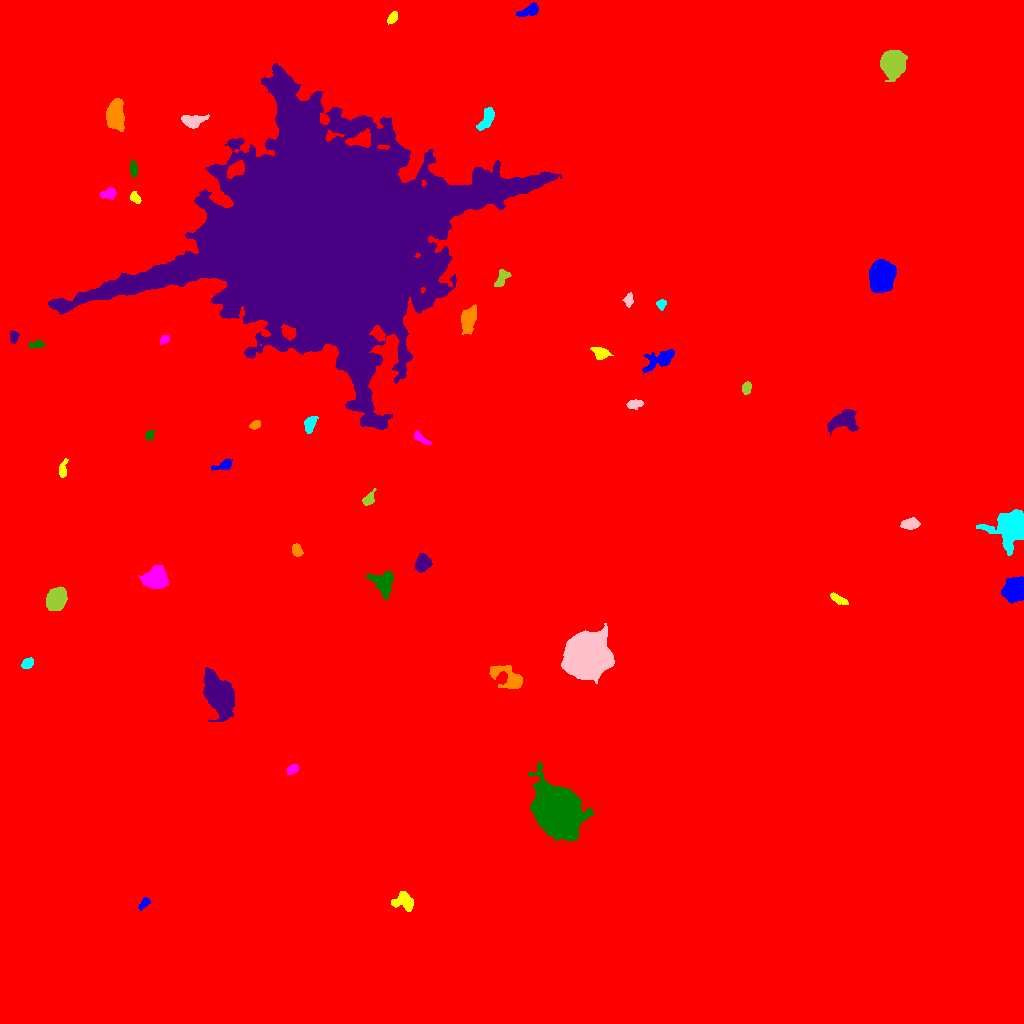

Data behind this chart, as committed beside it:
ID, X, Y, A, B, theta, total_flux, mu_max, mu_median, mu_mean, R_fwhm, R_e, R10, R90, x_start, x_end, y_start, y_end, area, greylevel
0, 481.1, 552.6, 292.4, 267.9, -0.6412, 5354412, 71.0, 5.0, 5.91, 8.686, 247.8, 92.07, 411.2, 0, 1023, 0, 1023, 905994, 5.91
1, 144.2, 120, 3.766, 1.711, 0.7896, 325.0, 7.0, 3.0, 3.25, 3.613, 2.985, 1.128, 4.787, 138, 150, 113, 126, 100, 19.25
2, 403.5, 122.9, 5.19, 4.271, -0.4403, 1398, 12.0, 4.0, 4.804, 5.528, 5.382, 2.034, 8.425, 391, 413, 112, 132, 291, 19.8
3, 292.9, 254.6, 3.002, 2.009, 0.5099, 426.0, 9.0, 5.0, 4.057, 4.146, 3.192, 1.128, 4.754, 287, 298, 249, 259, 105, 21.06
4, 558, 211, 11.8, 9.132, -0.9408, 69749, 104.0, 17.0, 27.37, 12.31, 12.46, 4.82, 21.66, 527, 593, 182, 261, 2548, 42.37
5, 218.8, 329.1, 10.42, 5.592, -1.187, 11488, 27.0, 9.0, 10.25, 10.56, 9.424, 3.742, 15.23, 203, 234, 302, 356, 1121, 26.25
6, 509.8, 344.7, 8.909, 4.871, -0.5996, 1653, 9.0, 3.0, 3.641, 6.887, 6.206, 2.459, 10.16, 489, 522, 335, 358, 454, 24.64
7, 27.67, 359.6, 2.954, 2.21, 0.6003, 418.0, 7.0, 3.0, 3.542, 4.26, 3.29, 1.262, 5.109, 21, 33, 355, 366, 118, 19.54
8, 586.1, 366.9, 8.869, 8.432, 0.6169, 92292, 194.0, 26.0, 45.2, 10.11, 10.42, 3.989, 18.53, 561, 614, 340, 400, 2042, 79.2
9, 56.46, 424.2, 5.483, 4.156, 1.023, 5483, 27.0, 13.0, 12.78, 7.979, 6.232, 2.585, 9.624, 46, 67, 413, 437, 429, 27.78
10, 869.3, 446.7, 12.14, 7.277, -0.7304, 50624, 84.0, 19.0, 25.01, 11.85, 11.67, 4.583, 19.58, 838, 902, 420, 472, 2024, 40.01
11, 1014, 433.8, 5.23, 4.533, 1.086, 10321, 51.0, 19.0, 21.19, 7.674, 6.257, 2.585, 9.885, 1001, 1023, 420, 447, 487, 39.19
12, 838.2, 424.3, 4.867, 1.864, -0.5067, 598.0, 8.0, 4.0, 4.333, 5.352, 3.868, 1.493, 5.836, 830, 848, 419, 431, 138, 19.33
13, 154.9, 445.6, 5.576, 4.791, 0.6128, 5375, 26.0, 10.0, 10.9, 7.858, 6.531, 2.585, 10.36, 138, 168, 435, 458, 493, 25.9
14, 384.4, 440.3, 6.89, 5.448, -1.529, 1391, 9.0, 3.0, 3.376, 6.024, 5.997, 2.326, 9.788, 366, 393, 424, 452, 412, 19.38
15, 422.4, 460.4, 4.056, 3.156, 1.186, 1855, 18.0, 7.0, 7.634, 5.557, 4.549, 1.871, 7.225, 414, 432, 451, 470, 243, 34.63
16, 296.9, 472.9, 3.209, 2.27, -1.3, 657.0, 11.0, 5.0, 5.385, 4.37, 3.523, 1.382, 5.352, 292, 303, 467, 480, 122, 20.39
17, 1012, 496.3, 8.002, 7.112, 0.6019, 13538, 43.0, 8.0, 13.74, 8.885, 7.939, 3.241, 13.91, 976, 1023, 468, 514, 985, 28.74
18, 910, 499.3, 4.261, 2.416, 0.1028, 1168, 13.0, 6.0, 6.314, 5.232, 4.146, 1.693, 6.507, 900, 920, 494, 506, 185, 21.31
19, 368.8, 524.4, 3.824, 2.098, 0.9367, 499.0, 8.0, 4.0, 3.752, 4.72, 3.478, 1.382, 5.382, 362, 376, 518, 535, 133, 21.75
20, 1009, 597.2, 24.82, 12.13, 1.532, 70402, 74.0, 10.0, 14.86, 11.58, 17.43, 6.077, 31.13, 967, 1023, 524, 658, 4737, 29.86
21, 224.7, 558.4, 4.322, 2.205, 0.3568, 466.0, 9.0, 2.0, 3.066, 3.785, 3.385, 1.262, 5.585, 211, 232, 553, 564, 152, 19.07
22, 62.54, 553.9, 4.492, 1.69, 1.415, 451.0, 11.0, 3.0, 3.608, 3.038, 2.985, 1.128, 5.293, 59, 68, 546, 565, 125, 20.61
23, 420.4, 585.4, 4.972, 1.812, -0.6264, 445.0, 8.0, 3.0, 3.618, 3.989, 3.385, 1.382, 5.412, 414, 431, 579, 593, 123, 24.62
24, 149.6, 588.3, 2.44, 1.815, 1.101, 331.0, 9.0, 4.0, 4.138, 3.385, 2.706, 0.9772, 4.184, 145, 154, 583, 593, 80, 22.14
25, 844.1, 603.1, 7.701, 5.096, 0.2956, 2362, 11.0, 5.0, 5.226, 8.176, 6.956, 2.764, 10.49, 827, 858, 588, 614, 452, 20.23
26, 255.2, 598.5, 2.734, 1.787, 0.4571, 376.0, 9.0, 4.5, 4.273, 3.742, 2.877, 1.128, 4.442, 249, 260, 594, 603, 88, 20.27
27, 309.4, 598.8, 3.884, 2.254, 1.274, 438.0, 7.0, 2.0, 2.547, 4.184, 3.656, 1.493, 5.809, 304, 318, 590, 607, 172, 20.55
28, 634.1, 619.2, 3.956, 2.029, 0.1619, 685.0, 11.0, 5.0, 5.189, 4.222, 3.523, 1.382, 5.557, 626, 643, 614, 624, 132, 27.19
29, 746.7, 635.7, 2.972, 2.116, 1.265, 682.0, 12.0, 6.0, 6.257, 4.184, 3.241, 1.262, 5.078, 742, 751, 629, 642, 109, 25.26
30, 596.9, 501.3, 73.36, 54.18, 0.2754, 967292, 55.0, 12.0, 15.21, 56.42, 71.11, 27.2, 118.7, 381, 776, 292, 644, 63583, 29.21
31, 659.8, 663.9, 9.044, 3.694, 0.4858, 1879, 11.0, 5.0, 4.855, 7.225, 6.358, 2.459, 9.723, 642, 674, 651, 674, 387, 24.86
32, 600.8, 670.6, 4.02, 2.653, -0.3815, 930.0, 12.0, 5.0, 5.11, 5.078, 4.068, 1.596, 6.333, 590, 613, 664, 676, 182, 24.11
33, 164.2, 683.9, 2.614, 1.751, 0.6657, 382.0, 10.0, 5.0, 4.961, 3.656, 2.706, 1.128, 4.222, 160, 169, 679, 689, 77, 20.96
34, 37.32, 679.1, 3.832, 1.748, 0.07761, 364.0, 11.0, 3.0, 3.604, 2.877, 2.821, 0.9772, 4.754, 28, 44, 676, 684, 101, 19.6
35, 13.51, 686, 2.79, 2.042, 1.396, 401.0, 9.0, 3.5, 4.01, 3.29, 2.877, 1.128, 4.754, 10, 19, 680, 693, 100, 23.01
36, 469.6, 706, 6.251, 3.387, 1.289, 1229, 12.0, 3.0, 3.462, 5.015, 4.983, 1.784, 8.649, 461, 476, 689, 719, 355, 19.46
37, 661.3, 719.3, 2.387, 2.17, 1.181, 424.0, 9.0, 5.0, 4.874, 3.785, 2.877, 1.128, 4.549, 656, 666, 713, 724, 87, 19.87
38, 628.8, 724, 2.979, 1.886, 1.442, 354.0, 8.0, 3.0, 3.308, 3.949, 2.985, 1.128, 4.652, 622, 633, 716, 731, 107, 19.31
39, 501.2, 744.4, 5.333, 2.425, 1.01, 678.0, 9.0, 4.0, 3.942, 4.478, 4.222, 1.596, 6.433, 494, 511, 737, 754, 172, 22.94
40, 589.3, 750.3, 3.299, 1.829, -0.212, 421.0, 12.0, 3.0, 3.598, 2.932, 2.821, 0.9772, 4.886, 580, 595, 746, 754, 117, 19.6
41, 882.1, 747.7, 6.499, 5.307, 1.39, 21336, 83.0, 22.0, 28.18, 7.878, 7.334, 2.932, 12.26, 869, 896, 731, 764, 757, 43.18
42, 134.8, 825.6, 2.975, 2.026, -0.9083, 455.0, 10.0, 4.0, 4.417, 3.613, 3.038, 1.128, 4.853, 130, 141, 820, 832, 103, 19.42
43, 108.7, 829.9, 3.818, 2.361, 0.2733, 538.0, 8.0, 4.0, 3.563, 4.983, 3.742, 1.493, 5.781, 100, 116, 824, 836, 151, 19.56
44, 133.3, 854.6, 3.577, 1.683, -1.471, 410.0, 9.0, 3.0, 3.565, 3.385, 3.038, 1.128, 5.015, 129, 137, 846, 864, 115, 19.57
45, 321.7, 786.1, 57.97, 45.2, 0.219, 2248041, 221.0, 25.0, 40.53, 38.35, 53.74, 18.7, 99.28, 48, 561, 594, 960, 55471, 59.53
46, 115.1, 908.7, 6.486, 3.943, 1.485, 4472, 25.0, 7.0, 9.053, 6.676, 6.18, 2.394, 10.25, 106, 124, 892, 925, 494, 24.05
47, 486.4, 904, 6.224, 2.609, 1.066, 927.0, 8.0, 4.0, 3.799, 6.433, 4.918, 2.034, 7.527, 476, 494, 893, 916, 244, 19.8
48, 192.7, 902.7, 5.377, 2.683, 0.0837, 1310, 13.0, 4.0, 5.078, 5.171, 4.549, 1.784, 7.442, 181, 209, 895, 909, 258, 23.08
49, 892.8, 959.8, 5.632, 5.298, 1.462, 19494, 78.0, 25.0, 30.32, 8.482, 6.933, 2.877, 11.16, 880, 907, 942, 973, 643, 44.32
50, 72.89, 962, 4.159, 2.668, 0.4946, 584.0, 9.0, 3.0, 3.395, 4.146, 3.989, 1.493, 6.155, 66, 83, 953, 968, 172, 19.4
51, 529.4, 1013, 5.952, 2.473, 0.3935, 899.0, 11.0, 4.0, 4.518, 4.222, 4.549, 1.693, 7.024, 516, 538, 1007, 1021, 199, 19.52
52, 392.4, 1006, 3.036, 1.91, 1.001, 340.0, 7.0, 3.0, 3.178, 3.742, 3.09, 1.128, 4.82, 387, 397, 999, 1012, 107, 19.18
